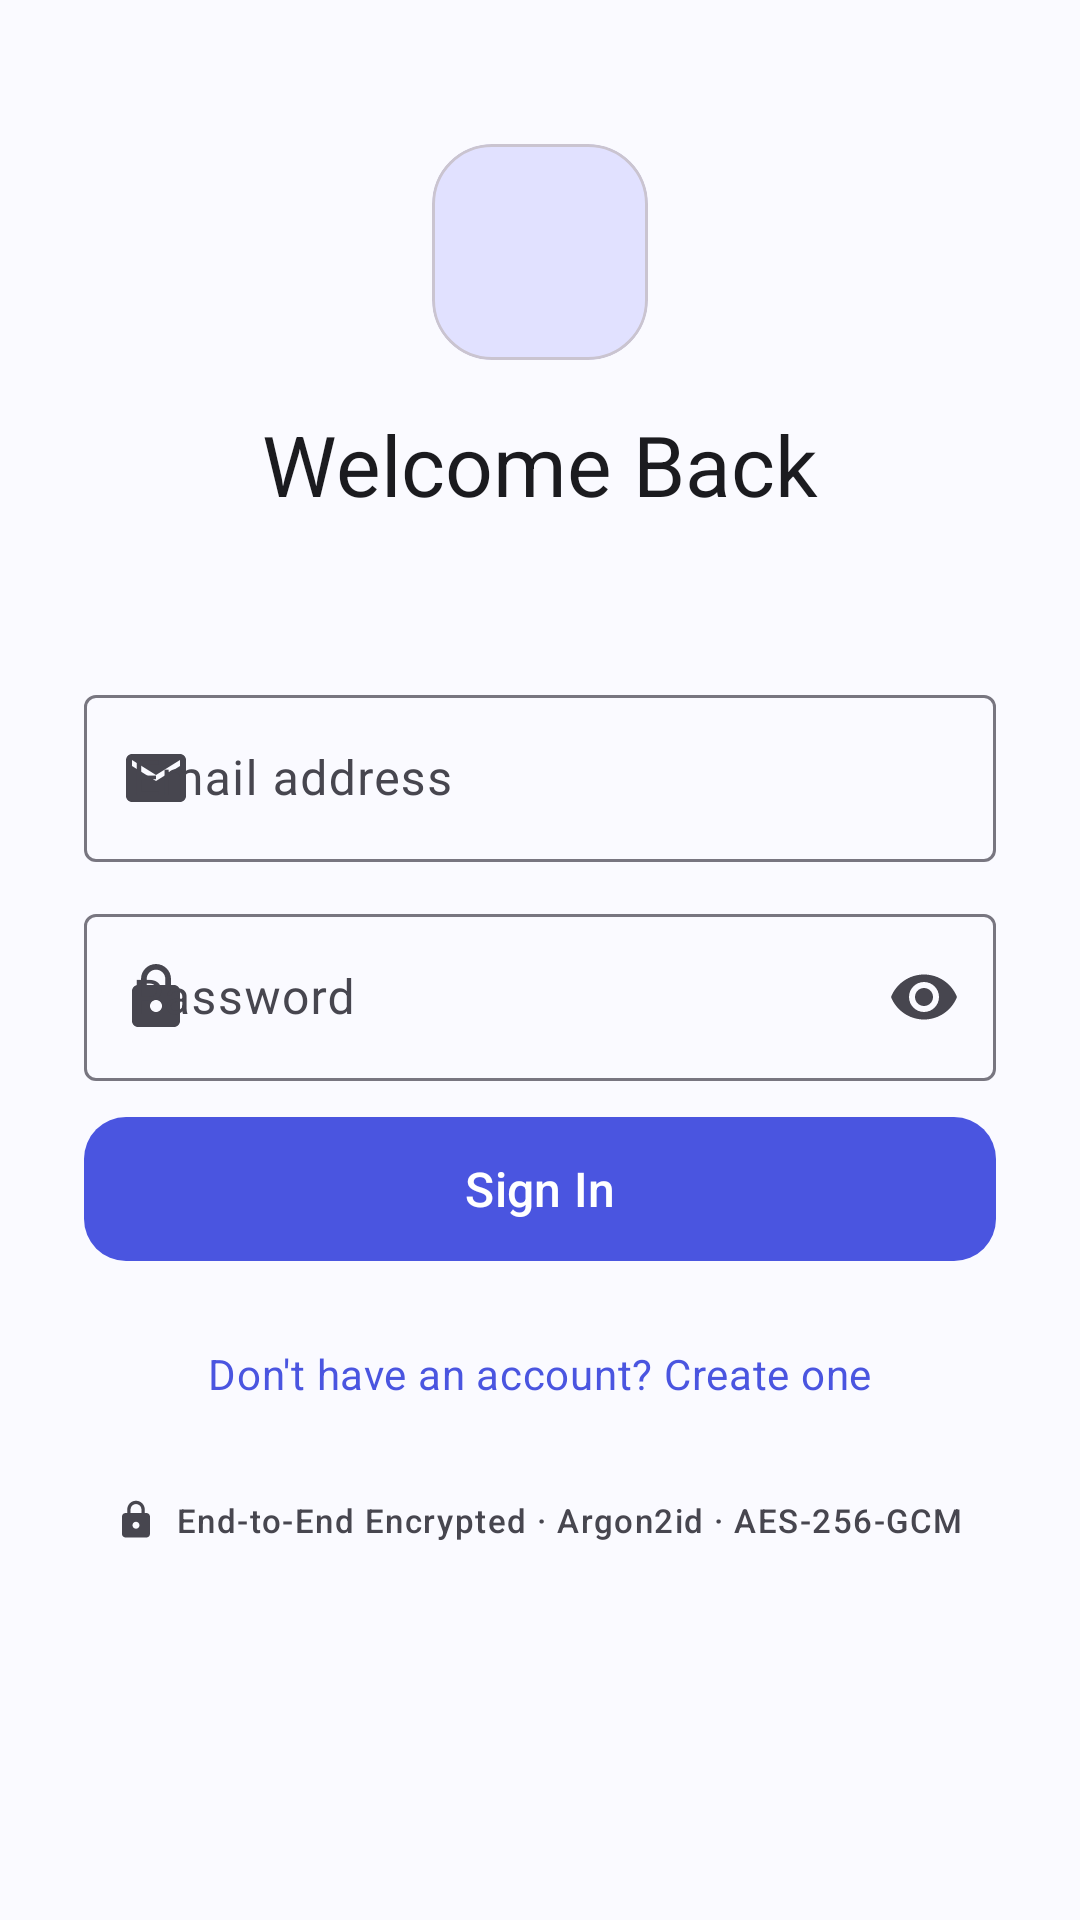

Reconstruct the res/layout file that produces this screen, plus the resources it refers to.
<!-- AndroidManifest.xml: application theme Theme.SecureVault -->
<!-- res/layout/activity_auth.xml -->
<?xml version="1.0" encoding="utf-8"?>
<androidx.core.widget.NestedScrollView
    xmlns:android="http://schemas.android.com/apk/res/android"
    xmlns:app="http://schemas.android.com/apk/res-auto"
    android:layout_width="match_parent" android:layout_height="match_parent"
    android:background="?attr/colorSurface" android:fillViewport="true">

    <LinearLayout android:layout_width="match_parent" android:layout_height="wrap_content"
        android:orientation="vertical" android:paddingHorizontal="28dp"
        android:paddingTop="48dp" android:paddingBottom="32dp">

        
        <com.google.android.material.card.MaterialCardView android:layout_width="72dp"
            android:layout_height="72dp" android:layout_gravity="center_horizontal"
            app:cardCornerRadius="20dp" app:cardBackgroundColor="?attr/colorPrimaryContainer"
            app:cardElevation="0dp">
            <ImageView android:layout_width="36dp" android:layout_height="36dp"
                android:layout_gravity="center" android:src="@drawable/ic_vault"
                android:tint="?attr/colorOnPrimaryContainer"/>
        </com.google.android.material.card.MaterialCardView>

        <TextView android:id="@+id/tvTitle" android:layout_width="wrap_content"
            android:layout_height="wrap_content" android:layout_gravity="center_horizontal"
            android:text="Welcome Back"
            android:textAppearance="@style/TextAppearance.Material3.HeadlineMedium"
            android:textColor="?attr/colorOnSurface" android:layout_marginTop="16dp"/>

        <TextView android:id="@+id/tvSubtitle" android:layout_width="wrap_content"
            android:layout_height="wrap_content" android:layout_gravity="center_horizontal"
            android:gravity="center"
            android:textAppearance="@style/TextAppearance.Material3.BodyMedium"
            android:textColor="?attr/colorOnSurfaceVariant"
            android:layout_marginTop="6dp" android:layout_marginBottom="28dp"/>

        
        <com.google.android.material.textfield.TextInputLayout android:id="@+id/tilEmail"
            style="@style/Widget.Material3.TextInputLayout.OutlinedBox"
            android:layout_width="match_parent" android:layout_height="wrap_content"
            android:hint="Email address" android:layout_marginBottom="12dp"
            app:startIconDrawable="@drawable/ic_email">
            <com.google.android.material.textfield.TextInputEditText android:id="@+id/etEmail"
                android:layout_width="match_parent" android:layout_height="wrap_content"
                android:inputType="textEmailAddress" android:imeOptions="actionNext"/>
        </com.google.android.material.textfield.TextInputLayout>

        
        <com.google.android.material.textfield.TextInputLayout android:id="@+id/tilPassword"
            style="@style/Widget.Material3.TextInputLayout.OutlinedBox"
            android:layout_width="match_parent" android:layout_height="wrap_content"
            android:hint="Password" android:layout_marginBottom="8dp"
            app:startIconDrawable="@drawable/ic_lock" app:endIconMode="password_toggle">
            <com.google.android.material.textfield.TextInputEditText android:id="@+id/etPassword"
                android:layout_width="match_parent" android:layout_height="wrap_content"
                android:inputType="textPassword" android:imeOptions="actionNext"
                android:importantForAutofill="no"/>
        </com.google.android.material.textfield.TextInputLayout>

        
        <LinearLayout android:id="@+id/layoutStrength"
            android:layout_width="match_parent" android:layout_height="wrap_content"
            android:orientation="vertical" android:layout_marginBottom="8dp"
            android:visibility="gone">

            <LinearLayout android:layout_width="match_parent" android:layout_height="8dp"
                android:orientation="horizontal" android:weightSum="5">
                <View android:id="@+id/bar1" android:layout_width="0dp"
                    android:layout_height="match_parent" android:layout_weight="1"
                    android:layout_marginEnd="3dp" android:background="#E0E0E0"/>
                <View android:id="@+id/bar2" android:layout_width="0dp"
                    android:layout_height="match_parent" android:layout_weight="1"
                    android:layout_marginEnd="3dp" android:background="#E0E0E0"/>
                <View android:id="@+id/bar3" android:layout_width="0dp"
                    android:layout_height="match_parent" android:layout_weight="1"
                    android:layout_marginEnd="3dp" android:background="#E0E0E0"/>
                <View android:id="@+id/bar4" android:layout_width="0dp"
                    android:layout_height="match_parent" android:layout_weight="1"
                    android:layout_marginEnd="3dp" android:background="#E0E0E0"/>
                <View android:id="@+id/bar5" android:layout_width="0dp"
                    android:layout_height="match_parent" android:layout_weight="1"
                    android:background="#E0E0E0"/>
            </LinearLayout>

            <LinearLayout android:layout_width="match_parent" android:layout_height="wrap_content"
                android:orientation="horizontal" android:layout_marginTop="4dp">
                <TextView android:id="@+id/tvStrengthLabel" android:layout_width="wrap_content"
                    android:layout_height="wrap_content" android:textSize="12sp"
                    android:textStyle="bold"/>
                <View android:layout_width="0dp" android:layout_height="0dp"
                    android:layout_weight="1"/>
                <TextView android:id="@+id/tvStrengthTip" android:layout_width="wrap_content"
                    android:layout_height="wrap_content" android:textSize="11sp"
                    android:textColor="?attr/colorOnSurfaceVariant"
                    android:maxLines="1" android:ellipsize="end"/>
            </LinearLayout>
        </LinearLayout>

        
        <com.google.android.material.button.MaterialButton android:id="@+id/btnBreachCheck"
            style="@style/Widget.Material3.Button.OutlinedButton"
            android:layout_width="wrap_content" android:layout_height="36dp"
            android:text="Check if Pwned" android:textSize="12sp"
            android:layout_marginBottom="4dp" android:visibility="gone"
            app:icon="@drawable/ic_shield_check" app:iconSize="16dp"/>

        <TextView android:id="@+id/tvBreachResult" android:layout_width="match_parent"
            android:layout_height="wrap_content" android:textSize="12sp"
            android:layout_marginBottom="8dp" android:visibility="gone"/>

        
        <com.google.android.material.textfield.TextInputLayout android:id="@+id/tilConfirmPassword"
            style="@style/Widget.Material3.TextInputLayout.OutlinedBox"
            android:layout_width="match_parent" android:layout_height="wrap_content"
            android:hint="Confirm password" android:layout_marginBottom="8dp"
            android:visibility="gone" app:startIconDrawable="@drawable/ic_lock"
            app:endIconMode="password_toggle">
            <com.google.android.material.textfield.TextInputEditText android:id="@+id/etConfirmPassword"
                android:layout_width="match_parent" android:layout_height="wrap_content"
                android:inputType="textPassword" android:imeOptions="actionDone"
                android:importantForAutofill="no"/>
        </com.google.android.material.textfield.TextInputLayout>

        
        <com.google.android.material.card.MaterialCardView android:id="@+id/cardVerifyNotice"
            android:layout_width="match_parent" android:layout_height="wrap_content"
            android:layout_marginBottom="16dp" android:visibility="gone"
            app:cardCornerRadius="12dp" app:cardElevation="0dp"
            app:cardBackgroundColor="#E8F5E9" app:strokeWidth="0dp">
            <LinearLayout android:layout_width="match_parent" android:layout_height="wrap_content"
                android:orientation="horizontal" android:padding="12dp"
                android:gravity="center_vertical">
                <TextView android:layout_width="wrap_content" android:layout_height="wrap_content"
                    android:text="📧" android:textSize="20sp" android:layout_marginEnd="8dp"/>
                <TextView android:layout_width="0dp" android:layout_height="wrap_content"
                    android:layout_weight="1"
                    android:text="You will receive a verification email after account creation"
                    android:textSize="12sp" android:textColor="#2E7D32"/>
            </LinearLayout>
        </com.google.android.material.card.MaterialCardView>

        
        <com.google.android.material.button.MaterialButton android:id="@+id/btnAction"
            android:layout_width="match_parent" android:layout_height="56dp"
            android:text="Sign In" android:textSize="16sp"
            app:cornerRadius="14dp" android:layout_marginBottom="16dp"/>

        
        <TextView android:id="@+id/tvSwitchMode" android:layout_width="wrap_content"
            android:layout_height="wrap_content" android:layout_gravity="center_horizontal"
            android:text="Don't have an account? Create one"
            android:textAppearance="@style/TextAppearance.Material3.BodyMedium"
            android:textColor="?attr/colorPrimary" android:padding="8dp"/>

        <ProgressBar android:id="@+id/progressBar" android:layout_width="36dp"
            android:layout_height="36dp" android:layout_gravity="center"
            android:layout_marginTop="8dp" android:visibility="gone"/>

        <LinearLayout android:layout_width="match_parent" android:layout_height="wrap_content"
            android:orientation="horizontal" android:gravity="center"
            android:layout_marginTop="24dp">
            <ImageView android:layout_width="14dp" android:layout_height="14dp"
                android:src="@drawable/ic_lock" android:tint="?attr/colorOnSurfaceVariant"/>
            <TextView android:layout_width="wrap_content" android:layout_height="wrap_content"
                android:text="  End-to-End Encrypted · Argon2id · AES-256-GCM"
                android:textAppearance="@style/TextAppearance.Material3.LabelSmall"
                android:textColor="?attr/colorOnSurfaceVariant"/>
        </LinearLayout>

    </LinearLayout>
</androidx.core.widget.NestedScrollView>
<!-- resources referenced by this layout -->
<resources>
  <!-- drawable ic_email (drawable) -->
  <vector xmlns:android="http://schemas.android.com/apk/res/android"
      android:width="24dp"
      android:height="24dp"
      android:viewportWidth="24"
      android:viewportHeight="24">
    <path android:fillColor="#000000"
          android:pathData="M20,4H4C2.9,4 2.01,4.9 2.01,6L2,18C2,19.1 2.9,20 4,20H20C21.1,20 22,19.1 22,18V6C22,4.9 21.1,4 20,4ZM20,8L12,13 4,8V6L12,11 20,6V8Z"/>
  </vector>
  <!-- drawable ic_lock (drawable) -->
  <vector xmlns:android="http://schemas.android.com/apk/res/android"
      android:width="24dp"
      android:height="24dp"
      android:viewportWidth="24"
      android:viewportHeight="24">
    <path
        android:fillColor="#000000"
        android:pathData="M18,8H17V6C17,3.24 14.76,1 12,1S7,3.24 7,6V8H6C4.9,8 4,8.9 4,10V20C4,21.1 4.9,22 6,22H18C19.1,22 20,21.1 20,20V10C20,8.9 19.1,8 18,8ZM12,17C10.9,17 10,16.1 10,15S10.9,13 12,13 14,13.9 14,15 13.1,17 12,17ZM15.1,8H8.9V6C8.9,4.29 10.29,2.9 12,2.9S15.1,4.29 15.1,6V8Z"/>
  </vector>
  <!-- drawable ic_shield_check (drawable) -->
  <vector xmlns:android="http://schemas.android.com/apk/res/android"
      android:width="24dp" android:height="24dp"
      android:viewportWidth="24" android:viewportHeight="24">
    <path android:fillColor="#000000"
          android:pathData="M12,1L3,5V11C3,16.55 6.84,21.74 12,23C17.16,21.74 21,16.55 21,11V5L12,1ZM10,17L6,13L7.41,11.59L10,14.17L16.59,7.58L18,9L10,17Z"/>
  </vector>
  <style name="Theme.SecureVault" parent="Theme.Material3.Light.NoActionBar">
          <item name="colorPrimary">@color/md_primary</item>
          <item name="colorOnPrimary">@color/md_on_primary</item>
          <item name="colorPrimaryContainer">@color/md_primary_container</item>
          <item name="colorOnPrimaryContainer">@color/md_on_primary_container</item>
          <item name="colorSurface">@color/md_surface</item>
          <item name="colorOnSurface">@color/md_on_surface</item>
          <item name="colorSurfaceVariant">@color/md_surface_variant</item>
          <item name="colorOnSurfaceVariant">@color/md_on_surface_variant</item>
          <item name="colorOutline">@color/md_outline</item>
          <item name="android:statusBarColor">@android:color/transparent</item>
          <item name="android:navigationBarColor">@android:color/transparent</item>
          <item name="android:windowLightStatusBar">true</item>
      </style>
  <color name="md_primary">#4A55E0</color>
  <color name="md_on_primary">#FFFFFF</color>
  <color name="md_primary_container">#E1E1FF</color>
  <color name="md_on_primary_container">#00006E</color>
  <color name="md_surface">#FAFAFF</color>
  <color name="md_on_surface">#1B1B1F</color>
  <color name="md_surface_variant">#E4E1EC</color>
  <color name="md_on_surface_variant">#47464F</color>
  <color name="md_outline">#787680</color>
</resources>
